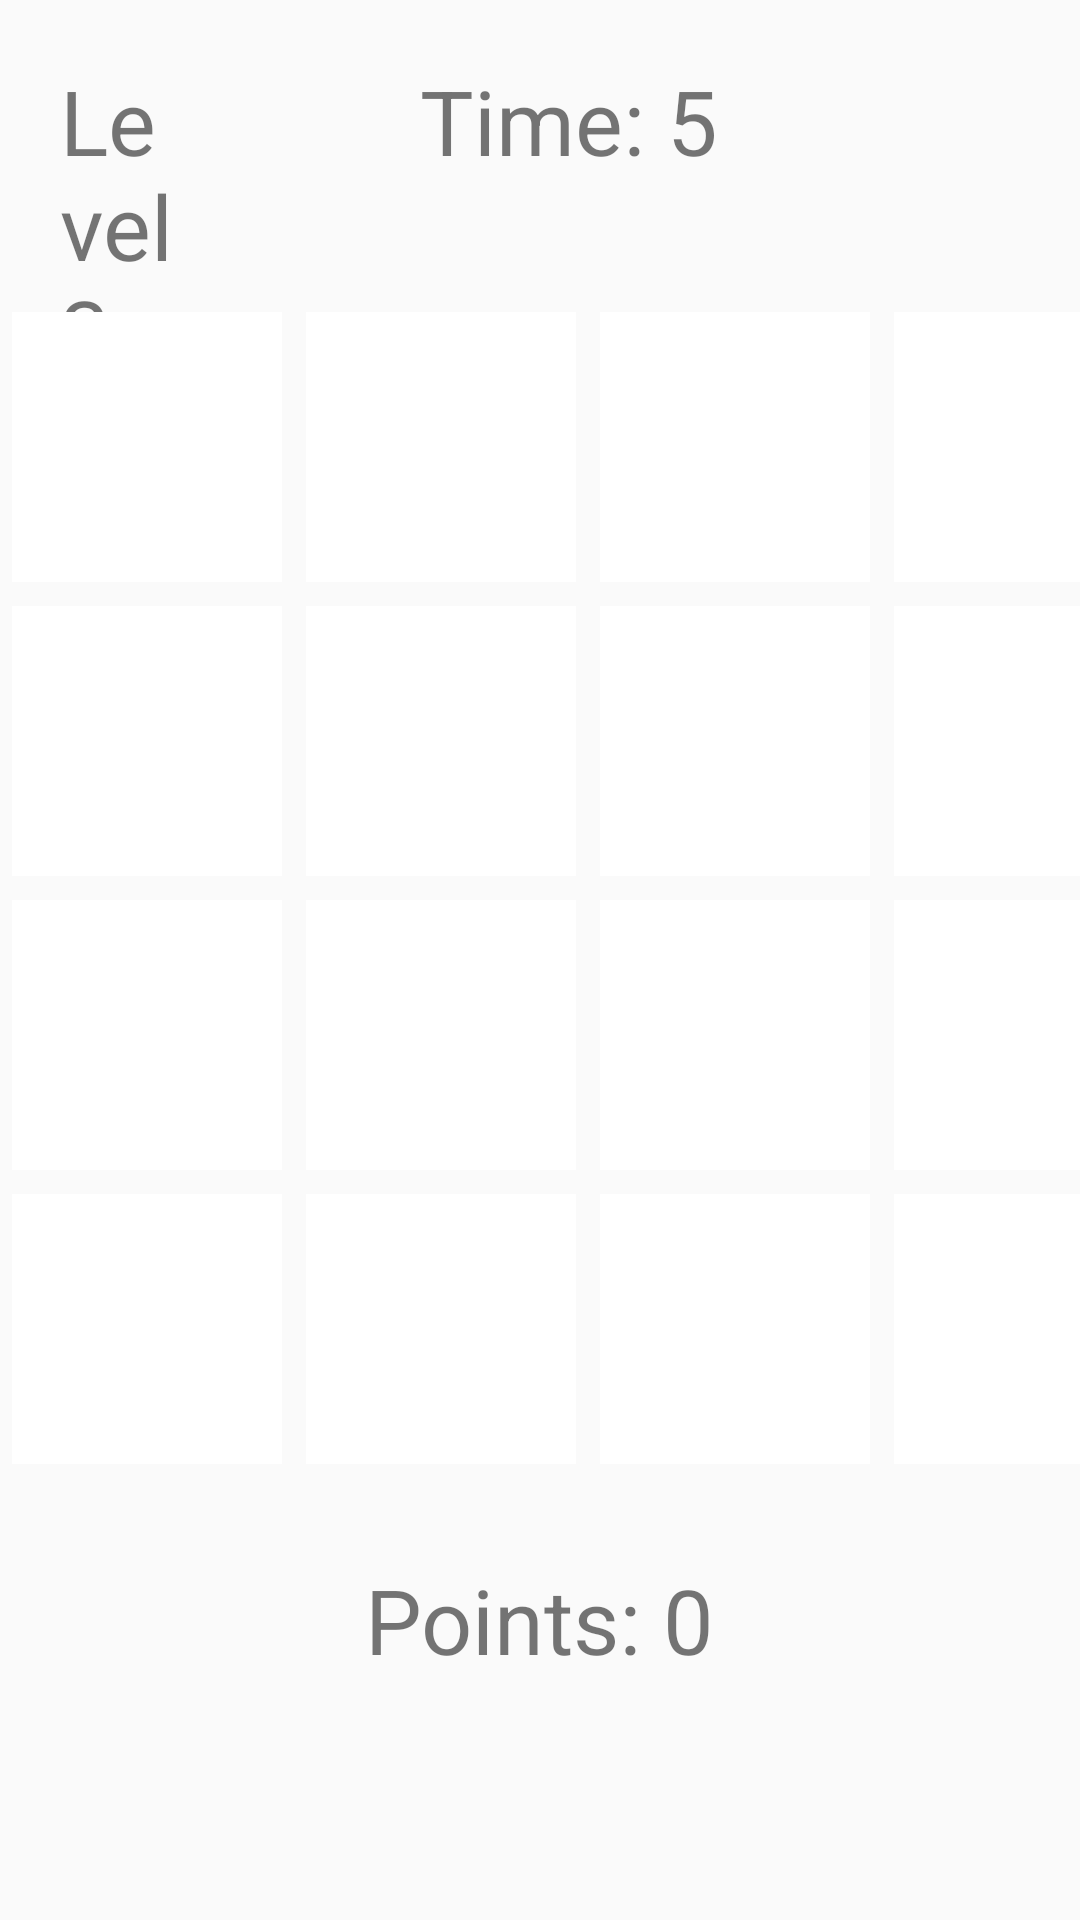

Produce the Android XML layout that renders to this screen, including the resource entries it uses.
<!-- AndroidManifest.xml: application theme Theme.Uccd3223 -->
<!-- res/layout/activity_main4.xml -->
<?xml version="1.0" encoding="utf-8"?>
<RelativeLayout xmlns:android="http://schemas.android.com/apk/res/android"
    xmlns:app="http://schemas.android.com/apk/res-auto"
    xmlns:tools="http://schemas.android.com/tools"
    android:layout_width="match_parent"
    android:layout_height="match_parent"
    tools:context=".MainActivity4">

    <TextView
        android:layout_width="match_parent"
        android:layout_height="wrap_content"
        android:layout_alignParentStart="true"
        android:layout_alignParentLeft="true"
        android:layout_alignParentTop="true"
        android:layout_gravity="center_horizontal"
        android:layout_marginStart="20dp"
        android:layout_marginTop="20dp"
        android:layout_marginEnd="290dp"
        android:text="Level 3"
        android:textSize="30sp" />

    <TextView
        android:id="@+id/timer"
        android:layout_width="match_parent"
        android:layout_height="wrap_content"
        android:layout_alignParentStart="true"
        android:layout_alignParentLeft="true"
        android:layout_alignParentTop="true"
        android:layout_alignParentEnd="true"
        android:layout_gravity="center_horizontal"
        android:layout_marginStart="140dp"
        android:layout_marginTop="20dp"
        android:layout_marginEnd="60dp"
        android:text="Time: 5"
        android:textSize="30sp" />

    <GridLayout
        android:id="@+id/gridLayout"
        android:layout_width="wrap_content"
        android:layout_height="wrap_content"
        android:columnCount="4"
        android:rowCount="4"
        android:alignmentMode="alignMargins"
        android:layout_marginTop="100dp"
        android:layout_marginBottom="100dp"
        android:columnOrderPreserved="false"
        android:rowOrderPreserved="false"
        android:useDefaultMargins="true">

        <View
            android:id="@+id/view1"
            android:layout_width="90dp"
            android:layout_height="90dp"
            android:layout_alignParentStart="true"
            android:background="@android:color/white" />

        <View
            android:id="@+id/view2"
            android:layout_width="90dp"
            android:layout_height="90dp"
            android:layout_alignParentEnd="true"
            android:background="@android:color/white" />

        <View
            android:id="@+id/view3"
            android:layout_width="90dp"
            android:layout_height="90dp"
            android:layout_alignParentStart="true"
            android:background="@android:color/white" />

        <View
            android:id="@+id/view4"
            android:layout_width="90dp"
            android:layout_height="90dp"
            android:layout_alignParentEnd="true"
            android:background="@android:color/white" />

        <View
            android:id="@+id/view5"
            android:layout_width="90dp"
            android:layout_height="90dp"
            android:layout_alignParentStart="true"
            android:background="@android:color/white" />

        <View
            android:id="@+id/view6"
            android:layout_width="90dp"
            android:layout_height="90dp"
            android:layout_alignParentEnd="true"
            android:background="@android:color/white" />

        <View
            android:id="@+id/view7"
            android:layout_width="90dp"
            android:layout_height="90dp"
            android:layout_alignParentStart="true"
            android:background="@android:color/white" />

        <View
            android:id="@+id/view8"
            android:layout_width="90dp"
            android:layout_height="90dp"
            android:layout_alignParentEnd="true"
            android:background="@android:color/white" />

        <View
            android:id="@+id/view9"
            android:layout_width="90dp"
            android:layout_height="90dp"
            android:layout_alignParentEnd="true"
            android:background="@android:color/white" />

        <View
            android:id="@+id/view10"
            android:layout_width="90dp"
            android:layout_height="90dp"
            android:layout_alignParentStart="true"
            android:background="@android:color/white" />

        <View
            android:id="@+id/view11"
            android:layout_width="90dp"
            android:layout_height="90dp"
            android:layout_alignParentEnd="true"
            android:background="@android:color/white" />

        <View
            android:id="@+id/view12"
            android:layout_width="90dp"
            android:layout_height="90dp"
            android:layout_alignParentStart="true"
            android:background="@android:color/white" />

        <View
            android:id="@+id/view13"
            android:layout_width="90dp"
            android:layout_height="90dp"
            android:layout_alignParentEnd="true"
            android:background="@android:color/white" />

        <View
            android:id="@+id/view14"
            android:layout_width="90dp"
            android:layout_height="90dp"
            android:layout_alignParentStart="true"
            android:background="@android:color/white" />

        <View
            android:id="@+id/view15"
            android:layout_width="90dp"
            android:layout_height="90dp"
            android:layout_alignParentEnd="true"
            android:background="@android:color/white" />

        <View
            android:id="@+id/view16"
            android:layout_width="90dp"
            android:layout_height="90dp"
            android:layout_alignParentStart="true"
            android:background="@android:color/white" />

    </GridLayout>

    <TextView
        android:id="@+id/Points"
        android:layout_width="wrap_content"
        android:layout_height="wrap_content"
        android:layout_alignParentBottom="true"
        android:layout_centerHorizontal="true"
        android:layout_marginTop="16dp"
        android:layout_marginBottom="80dp"
        android:text="Points: 0"
        android:textSize="30sp"/>



</RelativeLayout>
<!-- resources referenced by this layout -->
<resources>
  <style name="Theme.Uccd3223" parent="Theme.AppCompat.Light.DarkActionBar">
          
          <item name="colorPrimary">@color/purple_500</item>
          <item name="colorPrimaryDark">@color/purple_700</item>
          <item name="colorAccent">@color/teal_200</item>
          
      </style>
  <!-- not gathered from this repository: default colours our renderer supplied (Android Studio template values) -->
  <color name="purple_500">#FF6200EE</color>
  <color name="purple_700">#FF3700B3</color>
  <color name="teal_200">#FF03DAC5</color>
</resources>
